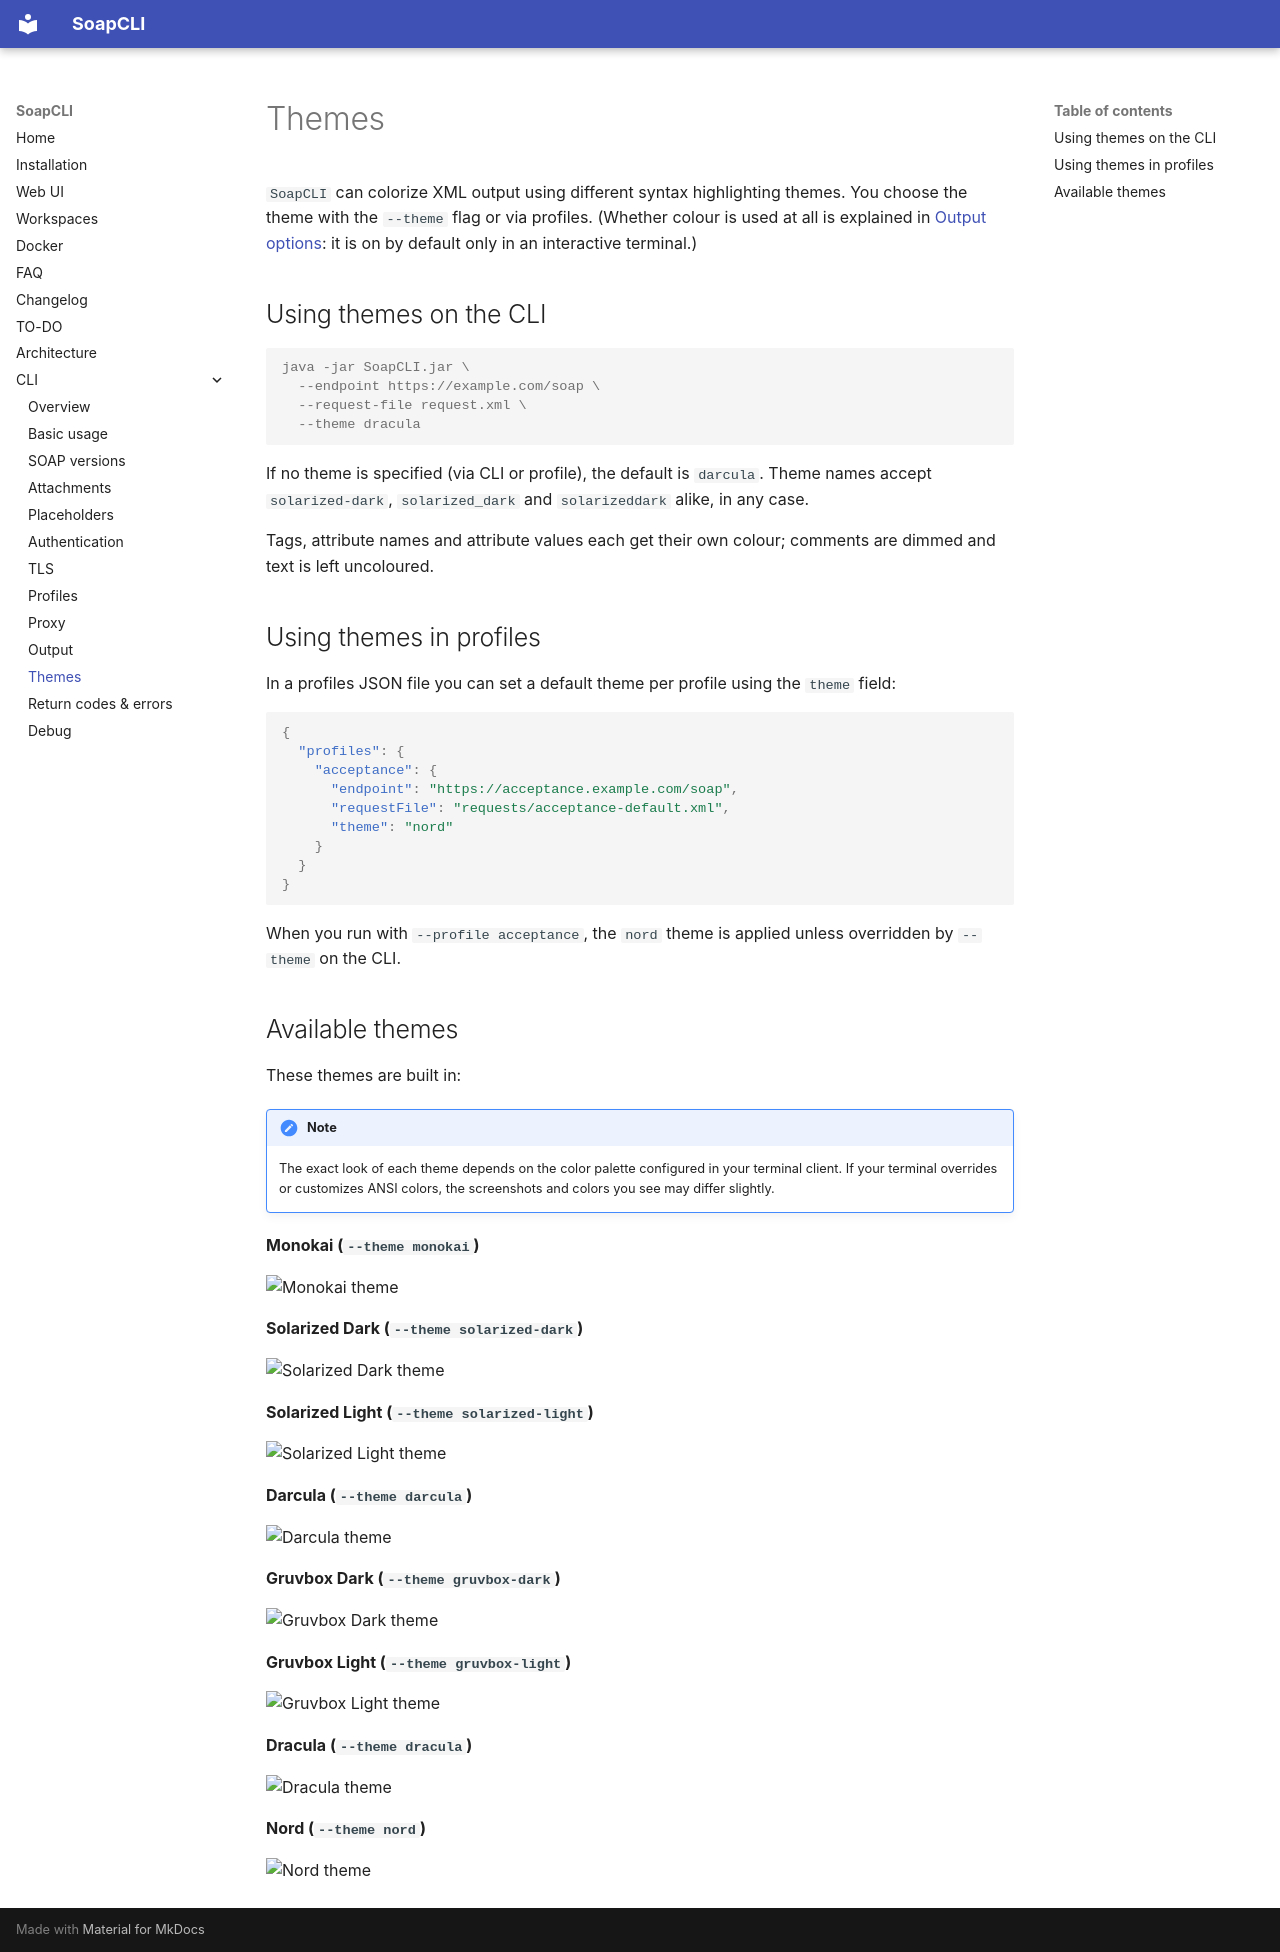

repository: marcemv90/SoapCLI · page: cli-themes/index.html · generator: mkdocs

# Themes

`SoapCLI` can colorize XML output using different syntax highlighting themes. You choose the theme with the `--theme`
flag or via profiles. (Whether colour is used at all is explained in [Output options](cli-output.md#colours): it is on
by default only in an interactive terminal.)

## Using themes on the CLI

```console
java -jar SoapCLI.jar \
  --endpoint https://example.com/soap \
  --request-file request.xml \
  --theme dracula
```

If no theme is specified (via CLI or profile), the default is `darcula`. Theme names accept `solarized-dark`,
`solarized_dark` and `solarizeddark` alike, in any case.

Tags, attribute names and attribute values each get their own colour; comments are dimmed and text is left uncoloured.

## Using themes in profiles

In a profiles JSON file you can set a default theme per profile using the `theme` field:

```json
{
  "profiles": {
    "acceptance": {
      "endpoint": "https://acceptance.example.com/soap",
      "requestFile": "requests/acceptance-default.xml",
      "theme": "nord"
    }
  }
}
```

When you run with `--profile acceptance`, the `nord` theme is applied unless overridden by `--theme` on the CLI.

## Available themes

These themes are built in:

!!! note
    The exact look of each theme depends on the color palette configured in your terminal client. If your terminal overrides or customizes ANSI colors, the screenshots and colors you see may differ slightly.

**Monokai (`--theme monokai`)**

   ![Monokai theme](assets/img/themes/monokai.png)

**Solarized Dark (`--theme solarized-dark`)** 

   ![Solarized Dark theme](assets/img/themes/solarized-dark.png)

**Solarized Light (`--theme solarized-light`)** 

   ![Solarized Light theme](assets/img/themes/solarized-light.png)

**Darcula (`--theme darcula`)** 

   ![Darcula theme](assets/img/themes/darcula.png)

**Gruvbox Dark (`--theme gruvbox-dark`)** 

   ![Gruvbox Dark theme](assets/img/themes/gruvbox-dark.png)

**Gruvbox Light (`--theme gruvbox-light`)** 

   ![Gruvbox Light theme](assets/img/themes/gruvbox-light.png)

**Dracula (`--theme dracula`)** 

   ![Dracula theme](assets/img/themes/dracula.png)

**Nord (`--theme nord`)** 

   ![Nord theme](assets/img/themes/nord.png)
